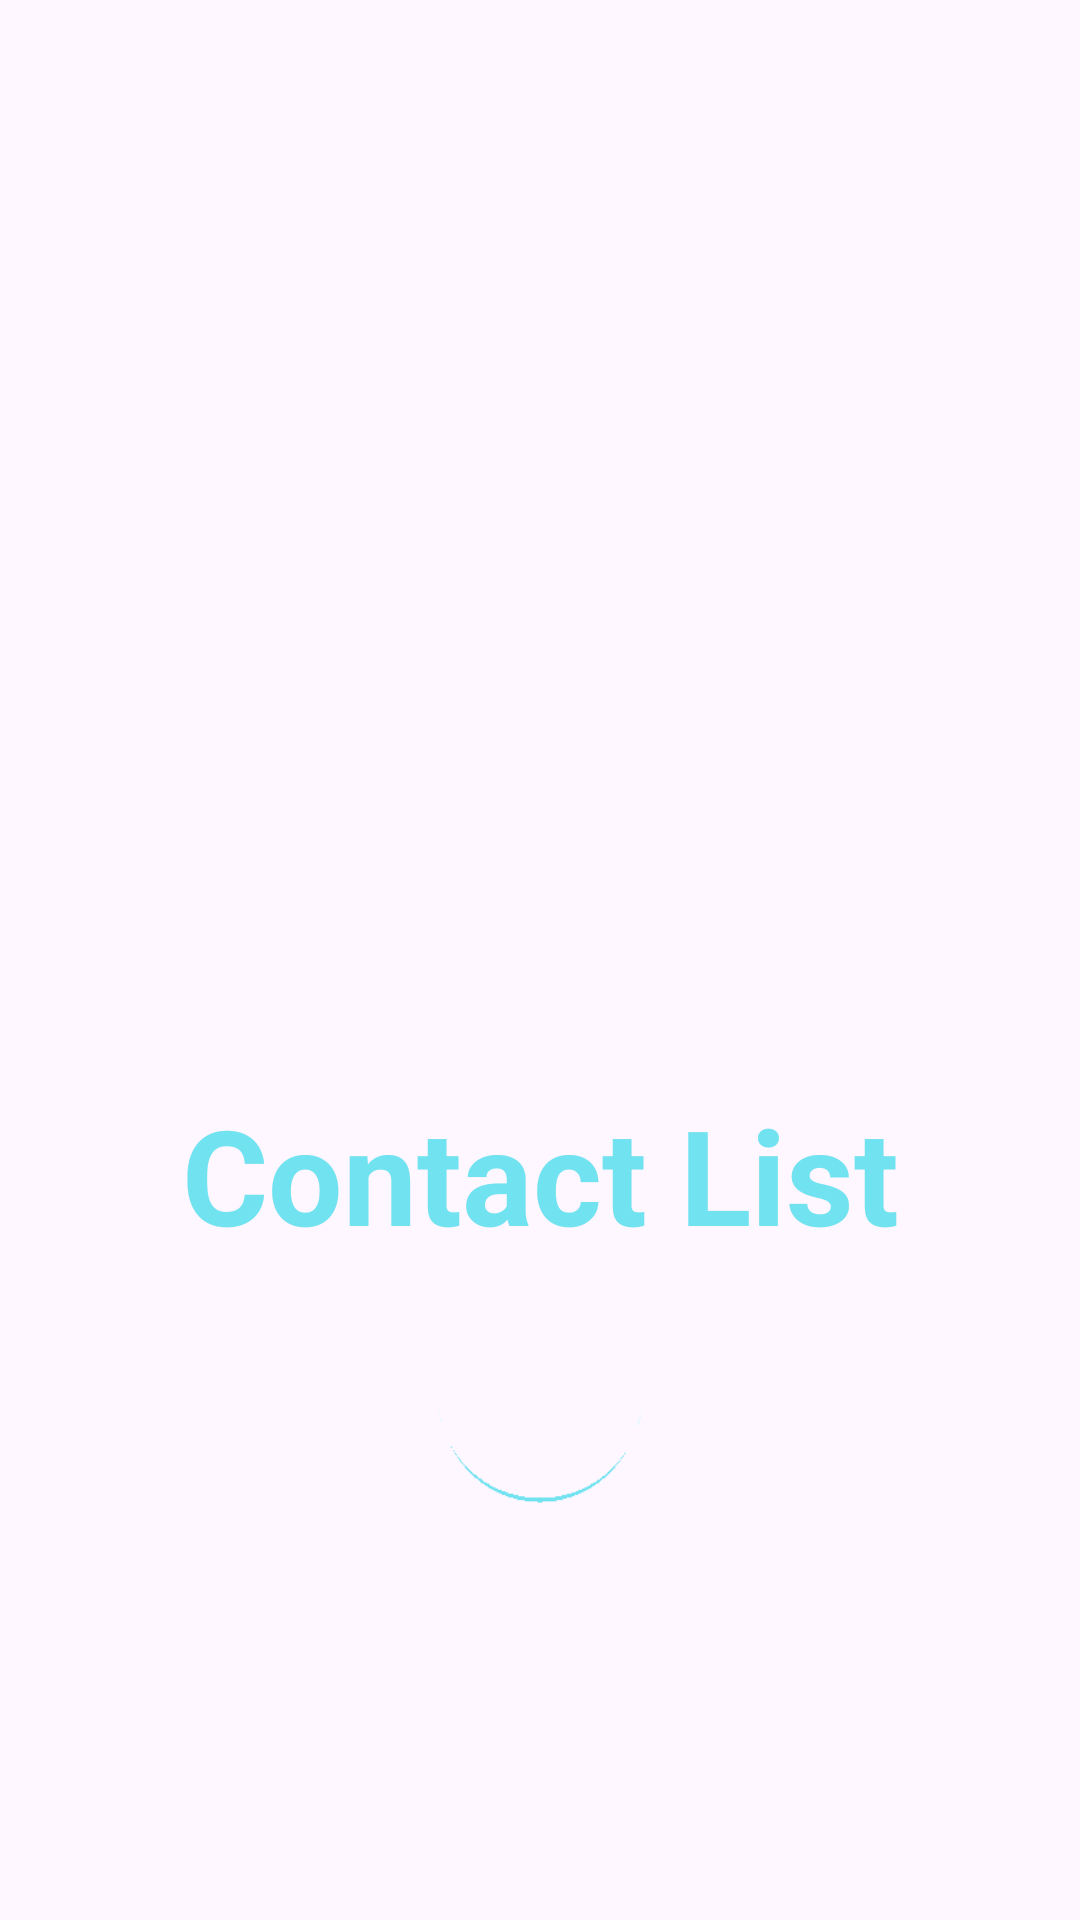

Layout XML and referenced resources for this Android screen:
<!-- AndroidManifest.xml: application theme Theme.ListaTelefonica -->
<!-- res/layout/activity_splash.xml -->
<?xml version="1.0" encoding="utf-8"?>
<androidx.constraintlayout.widget.ConstraintLayout xmlns:android="http://schemas.android.com/apk/res/android"
    xmlns:app="http://schemas.android.com/apk/res-auto"
    xmlns:tools="http://schemas.android.com/tools"
    android:id="@+id/main"
    android:layout_width="match_parent"
    android:layout_height="match_parent"
    android:layout_margin="8dp"
    tools:context=".ui.SplashActivity">

    <ImageView
        android:id="@+id/imgLogo"
        android:layout_width="339dp"
        android:layout_height="278dp"
        android:layout_marginTop="84dp"
        app:layout_constraintEnd_toEndOf="parent"
        app:layout_constraintHorizontal_bias="0.5"
        app:layout_constraintStart_toStartOf="parent"
        app:layout_constraintTop_toTopOf="parent"
        app:srcCompat="@drawable/ic_app"
        app:tint="@color/primaria" />

    <TextView
        android:id="@+id/txtLogo"
        android:layout_width="wrap_content"
        android:layout_height="wrap_content"
        android:text="@string/contact_list"
        android:textColor="@color/primaria"
        android:textSize="44sp"
        android:textStyle="bold"
        app:layout_constraintEnd_toEndOf="parent"
        app:layout_constraintStart_toStartOf="parent"
        app:layout_constraintTop_toBottomOf="@+id/imgLogo" />

    <ImageView
        android:id="@+id/imgLoading"
        android:layout_width="110dp"
        android:layout_height="85dp"
        android:layout_marginTop="2dp"
        app:layout_constraintEnd_toEndOf="parent"
        app:layout_constraintHorizontal_bias="0.5"
        app:layout_constraintStart_toStartOf="parent"
        app:layout_constraintTop_toBottomOf="@+id/txtLogo"
        app:srcCompat="@drawable/loading" />
</androidx.constraintlayout.widget.ConstraintLayout>
<!-- resources referenced by this layout -->
<resources>
  <color name="primaria">#71E2EF</color>
  <!-- drawable loading: gif bitmap (drawable, 47701 bytes) -->
  <string name="contact_list">Contact List</string>
  <style name="Theme.ListaTelefonica" parent="Base.Theme.ListaTelefonica" />
  <style name="Base.Theme.ListaTelefonica" parent="Theme.Material3.DayNight.NoActionBar">
          
          <item name="colorPrimary">@color/primaria</item>
          <item name="colorOnPrimary">@color/onPrimaria</item>
          <item name="colorSecondary">@color/secundaria</item>
      </style>
  <color name="onPrimaria">#121149</color>
  <color name="secundaria">#38C6D9</color>
</resources>
